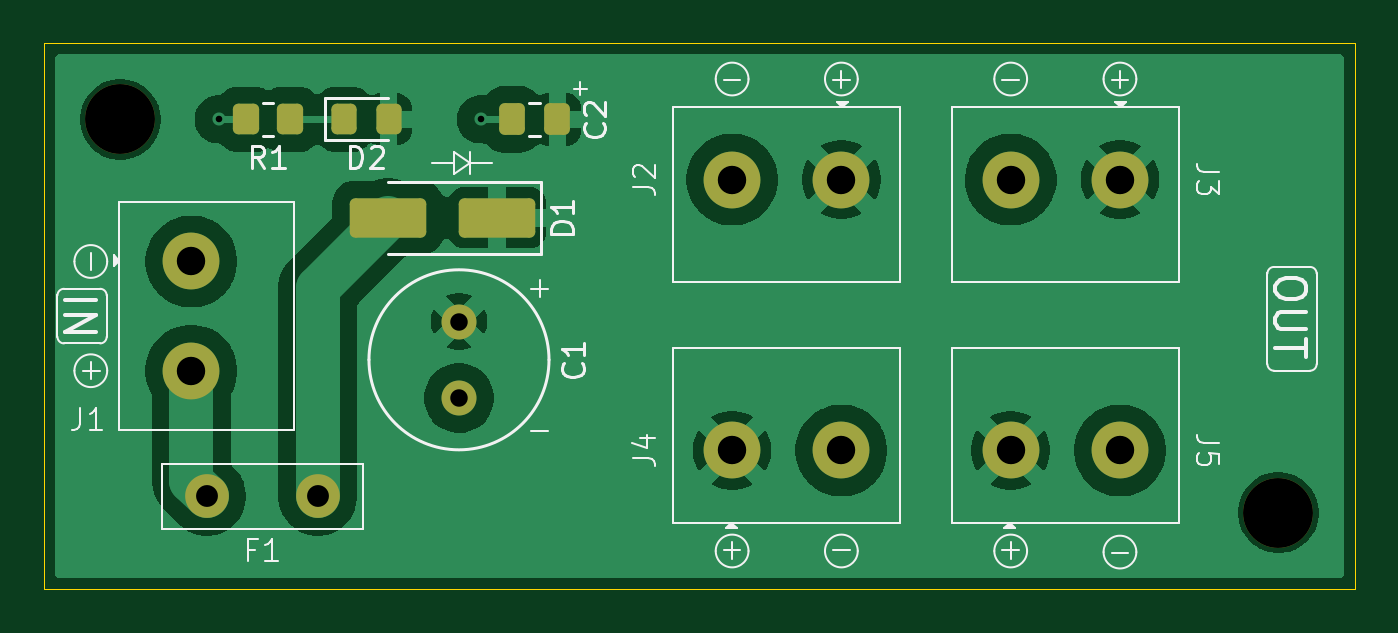
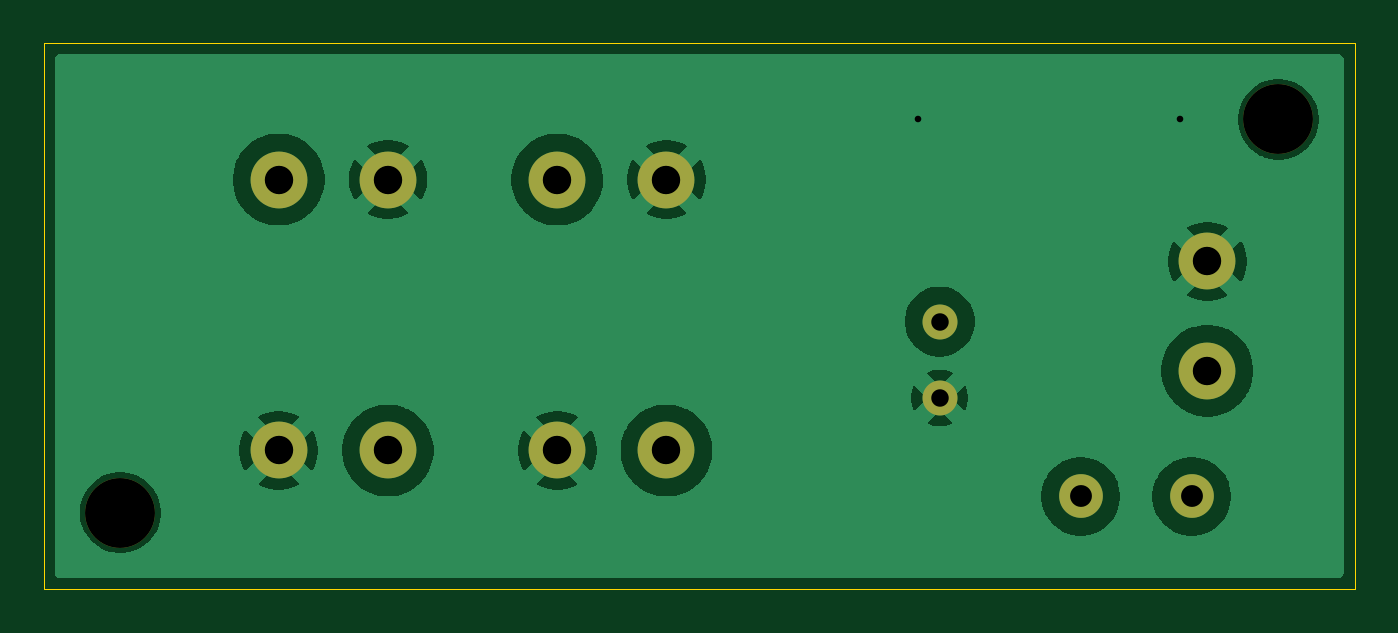
Circuit board: 11 layer files. Board 60.0 x 25.0 mm.
- bottom_copper: PDB-B_Cu.gbr (34727 bytes)
- bottom_mask: PDB-B_Mask.gbr (1092 bytes)
- paste: PDB-B_Paste.gbr (448 bytes)
- bottom_silk: PDB-B_Silkscreen.gbr (449 bytes)
- outline: PDB-Edge_Cuts.gbr (600 bytes)
- top_copper: PDB-F_Cu.gbr (47184 bytes)
- top_mask: PDB-F_Mask.gbr (2342 bytes)
- paste: PDB-F_Paste.gbr (1693 bytes)
- top_silk: PDB-F_Silkscreen.gbr (16607 bytes)
- drill: PDB-NPTH.drl (353 bytes)
- drill: PDB-PTH.drl (706 bytes)

=== bottom_copper: PDB-B_Cu.gbr (34727 bytes, source omitted) ===
=== bottom_mask: PDB-B_Mask.gbr ===
%TF.GenerationSoftware,KiCad,Pcbnew,10.0.3*%
%TF.CreationDate,2026-06-12T15:57:54+09:00*%
%TF.ProjectId,PDB,5044422e-6b69-4636-9164-5f7063625858,rev?*%
%TF.SameCoordinates,Original*%
%TF.FileFunction,Soldermask,Bot*%
%TF.FilePolarity,Negative*%
%FSLAX46Y46*%
G04 Gerber Fmt 4.6, Leading zero omitted, Abs format (unit mm)*
G04 Created by KiCad (PCBNEW 10.0.3) date 2026-06-12 15:57:54*
%MOMM*%
%LPD*%
G01*
G04 APERTURE LIST*
%ADD10C,3.200000*%
%ADD11C,1.600000*%
%ADD12C,2.600000*%
%ADD13C,2.000000*%
G04 APERTURE END LIST*
D10*
%TO.C,M3*%
X101000000Y-82000000D03*
%TD*%
%TO.C,M3*%
X48000000Y-64000000D03*
%TD*%
D11*
%TO.C,C1*%
X63500000Y-73250000D03*
X63500000Y-76750000D03*
%TD*%
D12*
%TO.C,J1*%
X51250000Y-70500000D03*
X51250000Y-75500000D03*
%TD*%
%TO.C,J4*%
X81000000Y-79150000D03*
X76000000Y-79150000D03*
%TD*%
D13*
%TO.C,F1*%
X51960000Y-81250000D03*
X57040000Y-81250000D03*
%TD*%
D12*
%TO.C,J2*%
X76000000Y-66750000D03*
X81000000Y-66750000D03*
%TD*%
%TO.C,J3*%
X88750000Y-66750000D03*
X93750000Y-66750000D03*
%TD*%
%TO.C,J5*%
X93750000Y-79150000D03*
X88750000Y-79150000D03*
%TD*%
M02*

=== paste: PDB-B_Paste.gbr ===
%TF.GenerationSoftware,KiCad,Pcbnew,10.0.3*%
%TF.CreationDate,2026-06-12T15:57:54+09:00*%
%TF.ProjectId,PDB,5044422e-6b69-4636-9164-5f7063625858,rev?*%
%TF.SameCoordinates,Original*%
%TF.FileFunction,Paste,Bot*%
%TF.FilePolarity,Positive*%
%FSLAX46Y46*%
G04 Gerber Fmt 4.6, Leading zero omitted, Abs format (unit mm)*
G04 Created by KiCad (PCBNEW 10.0.3) date 2026-06-12 15:57:54*
%MOMM*%
%LPD*%
G01*
G04 APERTURE LIST*
G04 APERTURE END LIST*
M02*

=== bottom_silk: PDB-B_Silkscreen.gbr ===
%TF.GenerationSoftware,KiCad,Pcbnew,10.0.3*%
%TF.CreationDate,2026-06-12T15:57:54+09:00*%
%TF.ProjectId,PDB,5044422e-6b69-4636-9164-5f7063625858,rev?*%
%TF.SameCoordinates,Original*%
%TF.FileFunction,Legend,Bot*%
%TF.FilePolarity,Positive*%
%FSLAX46Y46*%
G04 Gerber Fmt 4.6, Leading zero omitted, Abs format (unit mm)*
G04 Created by KiCad (PCBNEW 10.0.3) date 2026-06-12 15:57:54*
%MOMM*%
%LPD*%
G01*
G04 APERTURE LIST*
G04 APERTURE END LIST*
M02*

=== outline: PDB-Edge_Cuts.gbr ===
%TF.GenerationSoftware,KiCad,Pcbnew,10.0.3*%
%TF.CreationDate,2026-06-12T15:57:54+09:00*%
%TF.ProjectId,PDB,5044422e-6b69-4636-9164-5f7063625858,rev?*%
%TF.SameCoordinates,Original*%
%TF.FileFunction,Profile,NP*%
%FSLAX46Y46*%
G04 Gerber Fmt 4.6, Leading zero omitted, Abs format (unit mm)*
G04 Created by KiCad (PCBNEW 10.0.3) date 2026-06-12 15:57:54*
%MOMM*%
%LPD*%
G01*
G04 APERTURE LIST*
%TA.AperFunction,Profile*%
%ADD10C,0.050000*%
%TD*%
G04 APERTURE END LIST*
D10*
X44500000Y-60500000D02*
X104500000Y-60500000D01*
X104500000Y-85500000D01*
X44500000Y-85500000D01*
X44500000Y-60500000D01*
M02*

=== top_copper: PDB-F_Cu.gbr (47184 bytes, source omitted) ===
=== top_mask: PDB-F_Mask.gbr (2342 bytes, source withheld) ===
=== paste: PDB-F_Paste.gbr (1693 bytes, source withheld) ===
=== top_silk: PDB-F_Silkscreen.gbr (16607 bytes, source omitted) ===
=== drill: PDB-NPTH.drl ===
M48
; DRILL file KiCad 10.0.3 date 2026-06-12T15:56:56
; FORMAT={-:-/ absolute / metric / decimal}
; #@! TF.CreationDate,2026-06-12T15:56:56+09:00
; #@! TF.GenerationSoftware,Kicad,Pcbnew,10.0.3
; #@! TF.FileFunction,NonPlated,1,2,NPTH
FMAT,2
METRIC
; #@! TA.AperFunction,NonPlated,NPTH,ComponentDrill
T1C3.200
%
G90
G05
T1
X48.0Y-64.0
X101.0Y-82.0
M30

=== drill: PDB-PTH.drl ===
M48
; DRILL file KiCad 10.0.3 date 2026-06-12T15:56:56
; FORMAT={-:-/ absolute / metric / decimal}
; #@! TF.CreationDate,2026-06-12T15:56:56+09:00
; #@! TF.GenerationSoftware,Kicad,Pcbnew,10.0.3
; #@! TF.FileFunction,Plated,1,2,PTH
FMAT,2
METRIC
; #@! TA.AperFunction,Plated,PTH,ViaDrill
T1C0.300
; #@! TA.AperFunction,Plated,PTH,ComponentDrill
T2C0.800
; #@! TA.AperFunction,Plated,PTH,ComponentDrill
T3C1.000
; #@! TA.AperFunction,Plated,PTH,ComponentDrill
T4C1.300
%
G90
G05
T1
X52.5Y-64.0
X64.5Y-64.0
T2
X63.5Y-73.25
X63.5Y-76.75
T3
X51.96Y-81.25
X57.04Y-81.25
T4
X51.25Y-70.5
X51.25Y-75.5
X76.0Y-66.75
X76.0Y-79.15
X81.0Y-66.75
X81.0Y-79.15
X88.75Y-66.75
X88.75Y-79.15
X93.75Y-66.75
X93.75Y-79.15
M30
